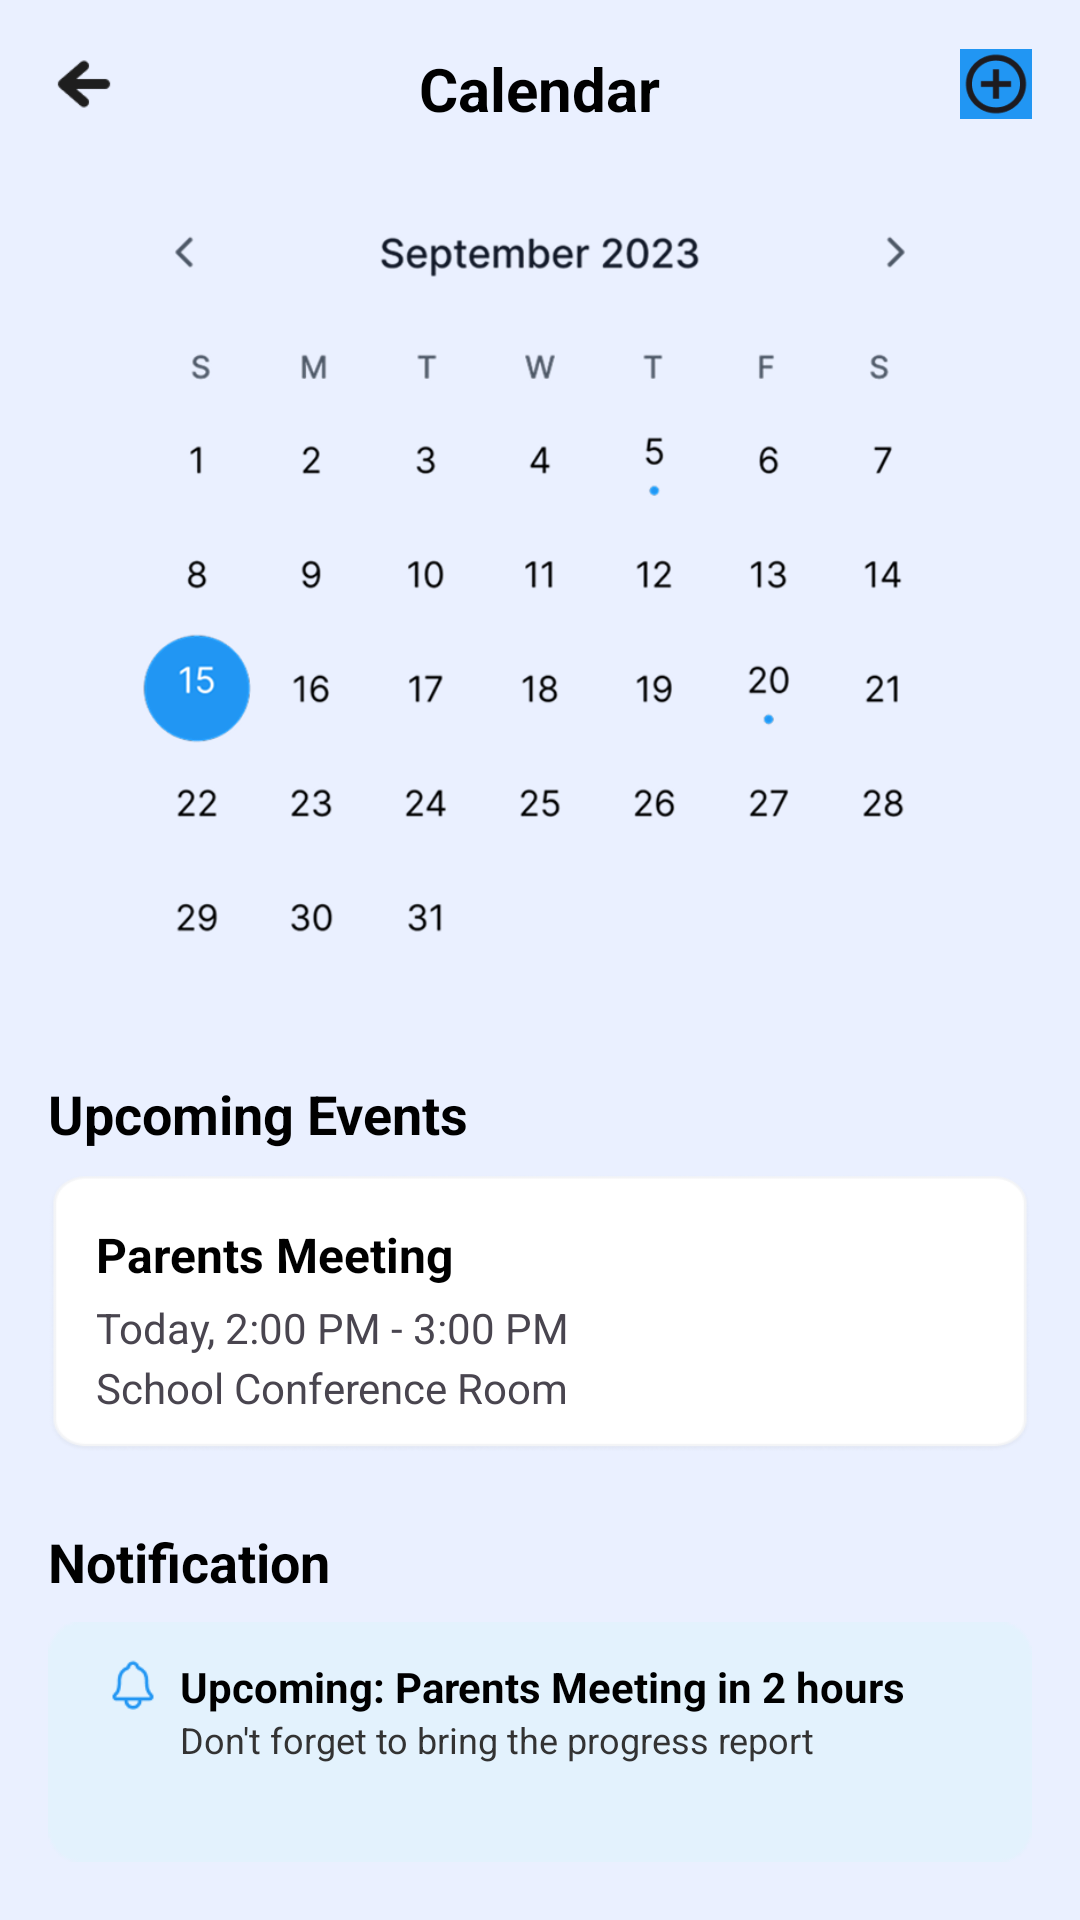

Produce the Android XML layout that renders to this screen, including the resource entries it uses.
<!-- AndroidManifest.xml: application theme Theme.Educonnect -->
<!-- res/layout/calender.xml -->
<?xml version="1.0" encoding="utf-8"?>
<LinearLayout
    xmlns:android="http://schemas.android.com/apk/res/android"
    android:layout_width="match_parent"
    android:layout_height="match_parent"
    android:orientation="vertical"
    android:background="#EAF0FF"
    android:padding="16dp"
    android:id="@+id/main">

    
    <RelativeLayout
        android:layout_width="match_parent"
        android:layout_height="wrap_content">

        <ImageView
            android:id="@+id/backIcon"
            android:layout_width="24dp"
            android:layout_height="24dp"
            android:src="@drawable/left_arrow"
            android:layout_alignParentStart="true" />

        <TextView
            android:layout_width="wrap_content"
            android:layout_height="wrap_content"
            android:text="Calendar"
            android:textSize="20sp"
            android:textStyle="bold"
            android:textColor="#000000"
            android:layout_centerInParent="true" />

        <ImageView
            android:id="@+id/addIcon"
            android:layout_width="24dp"
            android:layout_height="24dp"
            android:src="@drawable/plus"
            android:layout_alignParentEnd="true" />
    </RelativeLayout>

    <ImageView
        android:layout_width="wrap_content"
        android:layout_height="276dp"
        android:layout_marginTop="16dp"
        android:src="@drawable/calender" />
    <TextView
        android:layout_width="wrap_content"
        android:layout_height="wrap_content"
        android:text="Upcoming Events"
        android:textStyle="bold"
        android:textSize="18sp"
        android:textColor="#000000"
        android:layout_marginTop="24dp" />

    <RelativeLayout
        android:layout_width="match_parent"
        android:layout_height="93dp"
        android:layout_marginTop="8dp"
        android:background="@drawable/calbackground"
        android:padding="16dp">

        <TextView
            android:id="@+id/eventTitle"
            android:layout_width="wrap_content"
            android:layout_height="wrap_content"
            android:text="Parents Meeting"
            android:textColor="#000000"
            android:textSize="16sp"
            android:textStyle="bold" />

        <TextView
            android:layout_width="wrap_content"
            android:layout_height="wrap_content"
            android:layout_below="@id/eventTitle"
            android:layout_marginTop="4dp"
            android:text="Today, 2:00 PM - 3:00 PM"
            android:textSize="14sp" />

        <TextView
            android:layout_width="wrap_content"
            android:layout_height="wrap_content"
            android:layout_below="@id/eventTitle"
            android:layout_alignParentStart="true"
            android:layout_marginTop="24dp"
            android:text="School Conference Room"
            android:textSize="14sp" />
    </RelativeLayout>

    <TextView
        android:layout_width="wrap_content"
        android:layout_height="wrap_content"
        android:text="Notification"
        android:textStyle="bold"
        android:textSize="18sp"
        android:textColor="#000000"
        android:layout_marginTop="24dp" />

    <RelativeLayout
        android:layout_width="match_parent"
        android:layout_height="wrap_content"
        android:layout_marginTop="8dp"
        android:background="@drawable/calbluebackground"
        android:padding="12dp">

        <ImageView
            android:layout_width="wrap_content"
            android:layout_height="40dp"
            android:layout_alignParentStart="true"
            android:layout_marginStart="-4dp"
            android:src="@drawable/bell" />

        <LinearLayout
            android:layout_width="wrap_content"
            android:layout_height="wrap_content"
            android:layout_marginStart="32dp"
            android:orientation="vertical">

            <TextView
                android:layout_width="wrap_content"
                android:layout_height="wrap_content"
                android:text="Upcoming: Parents Meeting in 2 hours"
                android:textColor="#000000"
                android:textSize="14sp"
                android:textStyle="bold" />

            <TextView
                android:layout_width="wrap_content"
                android:layout_height="wrap_content"
                android:text="Don't forget to bring the progress report"
                android:textColor="#333333"
                android:textSize="12sp" />
        </LinearLayout>
    </RelativeLayout>
    <LinearLayout
        android:layout_width="match_parent"
        android:layout_height="wrap_content"
        android:orientation="horizontal"
        android:gravity="center"
        android:layout_marginTop="24dp"
        android:background="#FFFFFF"
        android:paddingTop="8dp"
        android:paddingBottom="8dp"
        android:weightSum="4">

        <LinearLayout
            android:layout_width="0dp"
            android:layout_height="wrap_content"
            android:layout_weight="1"
            android:gravity="center"
            android:orientation="vertical">
            <ImageView
                android:layout_width="40dp"
                android:layout_height="40dp"
                android:src="@drawable/calenders" />

        </LinearLayout>

        <LinearLayout
            android:layout_width="0dp"
            android:layout_height="wrap_content"
            android:layout_weight="1"
            android:gravity="center"
            android:orientation="vertical">
            <ImageView
                android:layout_width="40dp"
                android:layout_height="40dp"
                android:src="@drawable/schedule" />

        </LinearLayout>

        <LinearLayout
            android:layout_width="0dp"
            android:layout_height="wrap_content"
            android:layout_weight="1"
            android:gravity="center"
            android:orientation="vertical">
            <ImageView
                android:layout_width="40dp"
                android:layout_height="40dp"
                android:src="@drawable/searches" />

        </LinearLayout>

        <LinearLayout
            android:layout_width="0dp"
            android:layout_height="wrap_content"
            android:layout_weight="1"
            android:gravity="center"
            android:orientation="vertical">
            <ImageView
                android:layout_width="40dp"
                android:layout_height="40dp"
                android:src="@drawable/profile" />

        </LinearLayout>

    </LinearLayout>

</LinearLayout>
<!-- resources referenced by this layout -->
<resources>
  <!-- drawable bell: png bitmap (drawable, 1262 bytes) -->
  <!-- drawable calbackground: png bitmap (drawable, 15567 bytes) -->
  <!-- drawable calbluebackground: png bitmap (drawable, 1422 bytes) -->
  <!-- drawable calender: png bitmap (drawable, 56792 bytes) -->
  <!-- drawable calenders: png bitmap (drawable, 11367 bytes) -->
  <!-- drawable left_arrow: png bitmap (drawable, 826 bytes) -->
  <!-- drawable plus: png bitmap (drawable, 1780 bytes) -->
  <!-- drawable profile: png bitmap (drawable, 8176 bytes) -->
  <!-- drawable schedule: png bitmap (drawable, 9082 bytes) -->
  <!-- drawable searches: png bitmap (drawable, 9277 bytes) -->
  <style name="Theme.Educonnect" parent="Base.Theme.Educonnect" />
  <style name="Base.Theme.Educonnect" parent="Theme.Material3.DayNight.NoActionBar">
          
          
      </style>
</resources>
